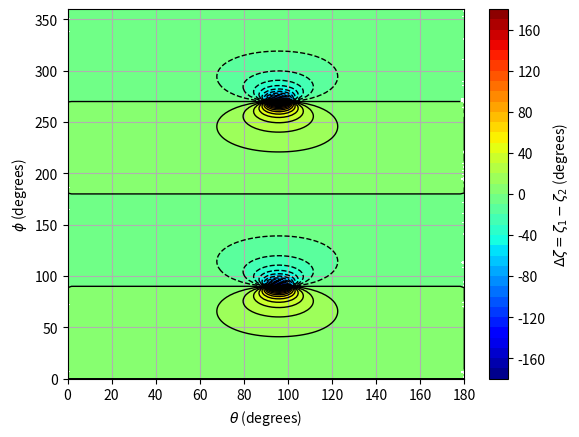

Reproduce this figure in Python.
#! /usr/bin/env python
""" Simple script for comparing different antenna polarization definitions """

from __future__ import division
import numpy as np
import matplotlib.pyplot as plt
#from enthought.mayavi import mlab
#import sys

#==============================================================================
# My custom settings
#==============================================================================
#eps = sys.float_info.min # to avoid zero in the denominator of s1, c1, etc.
#eps = 10e-16
eps = 0
np.set_printoptions(precision=2, edgeitems=None,
                 linewidth=None, suppress=None, nanstr=None, infstr=None)
#==============================================================================
# Basic parameters
#==============================================================================
e1 = 0.2
e2 = 0
phi_R_1 = 0
phi_R_2 = 0
#==============================================================================
# Grid generation with "N" number of samples (denoted by the Nj)
#==============================================================================
[tht, phi] = np.mgrid[0:(1 * np.pi):100j, 0:(2 * np.pi):200j]
#[tht, phi] = np.mgrid[(1e-3*np.pi):(1 * np.pi):100j, 0:(2 * np.pi):200j]
#==============================================================================
# sin(zeta1), cos(zeta1), sin(zeta2) and cos(zeta2) values
#==============================================================================
sc1 = (np.sin(phi - phi_R_1) * (np.cos(tht) + e1))
cc1 = (np.cos(phi - phi_R_1) * (1 + e1 * np.cos(tht)))
s1 = sc1 / np.sqrt(eps + sc1 ** 2 + cc1 ** 2)
c1 = cc1 / np.sqrt(eps + sc1 ** 2 + cc1 ** 2)

sc2 = (np.sin(phi - phi_R_2) * (np.cos(tht) + e2))
cc2 = (np.cos(phi - phi_R_2) * (1 + e2 * np.cos(tht)))
s2 = sc2 / np.sqrt(eps + sc2 ** 2 + cc2 ** 2)
c2 = cc2 / np.sqrt(eps + sc2 ** 2 + cc2 ** 2)
#==============================================================================
# sin(zeta1-zeta2) and cos(zeta1-zeta2) values
#==============================================================================
s12 = s1 * c2 - s2 * c1
c12 = c1 * c2 + s1 * s2
#==============================================================================
# (zeta1-zeta2) value: 0 <= (zeta1-zeta2) <= 2pi
#==============================================================================
#z12 = ((s12 > 0) * np.arccos(c12)) + ((s12 < 0) * (2 * np.pi - np.arccos(c12)))
#levels = np.linspace(0, 360, 19)
#==============================================================================
# (zeta1-zeta2) value: -pi <= (zeta1-zeta2) <= pi
#==============================================================================
z12 = np.arccos(c12)
for i1 in range(0, tht.shape[0]):
    for i2 in range(0, tht.shape[1]):
        if (s12[i1,i2]>0):
            z12[i1,i2] = np.arccos(c12[i1,i2])
        elif (s12[i1,i2]<0):
            z12[i1,i2] = - np.arccos(c12[i1,i2])
        else:
            z12[i1,i2] = np.arccos(c12[i1,i2])
levels = np.linspace(-180, 180, 37)
#==============================================================================
# (zeta1-zeta2) value: 0 <= (zeta1-zeta2) <= pi
#==============================================================================
#z12 = np.arccos(c12)
#levels = np.linspace(0, 180, 19)
#==============================================================================
# (zeta1-zeta2) value: -pi/2 <= (zeta1-zeta2) <= pi/2
#==============================================================================
#z12 = np.arcsin(s12)
#levels = np.linspace(-90, 90, 19)
#==============================================================================
# (zeta1-zeta2) value: 0 <= (zeta1-zeta2) <= pi/2
#==============================================================================
#To be done
#==============================================================================
# Converting angles from "radians" to "degrees"
#==============================================================================
phi = phi * (180/np.pi)
tht = tht * (180/np.pi)
z12 = z12 * (180/np.pi)
#==============================================================================
# Contour plot
#==============================================================================
fi1 = plt.figure(1)
pl1 = plt.subplot(111)

# Contour with filled area
cpf1 = pl1.contourf(tht, phi, z12, levels, cmap = plt.cm.jet,  alpha=1)
cbar = plt.colorbar(cpf1)
cbar.ax.set_ylabel(r'$\Delta\zeta=\zeta_1-\zeta_2$ (degrees)')

## Contour without filled area
#plt.rcParams['contour.negative_linestyle'] = 'solid'
cp1 = plt.contour(tht, phi, z12, levels, colors='k', alpha=1, linewidths=1)
#plt.clabel(cp1, fontsize=9, inline=True, fmt='%1.0f', manual=False)

#pl1.axis([0, 360, 0, 180])
pl1.axis('tight')
pl1.grid(True)

#plt.title('Directional Error (degrees)')
plt.xlabel(r'$\theta$ (degrees)')
plt.ylabel(r'$\phi$ (degrees)')
plt.show()
#==============================================================================
# 3D surface plot
#==============================================================================
#fi1 = mlab.figure()
#me1 = mlab.mesh(tht, phi, z12)
#a1 = mlab.axes(xlabel="Theta", ylabel="Phi", zlabel="Error")
#mlab.show()